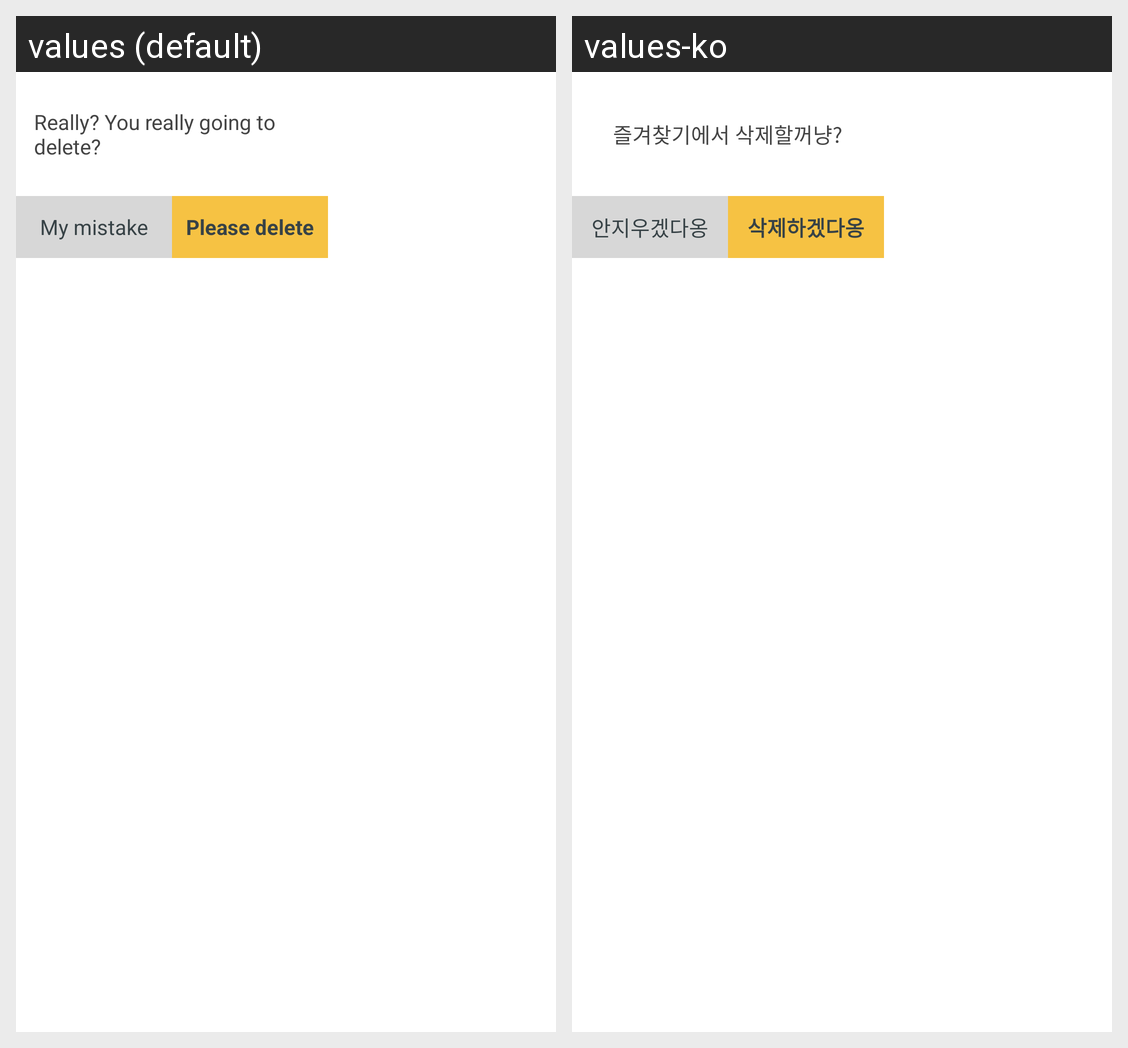

The Android screen above is rendered under two locales of the same app. Produce the string resources it draws, with the default and per-locale values.
Android screen res/layout/bookmark_popup_window.xml rendered under 2 locales, left to right: values (default), values-ko. Device: Nexus 5 (rendered at 1080×1920; each locale shown at half size, 540×960, under a caption strip naming it); theme AppTheme.
Strings drawn on this screen, with the default value and each locale's value (text and hints the layout hard-codes, and strings that could not be matched under every locale, appear in the picture but are not listed):

bookmark_delete_popup_title
  values: Really? You really going to delete?
  values-ko: 즐겨찾기에서 삭제할꺼냥?

bookmark_delete_popup_cancel
  values: My mistake
  values-ko: 안지우겠다옹

bookmark_delete_popup_confirm
  values: Please delete
  values-ko: 삭제하겠다옹
